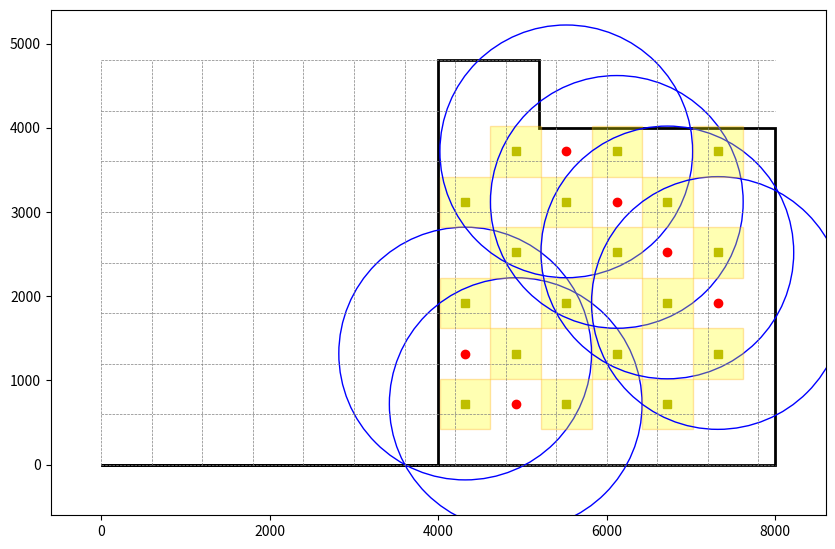

The script that saved this image:
import matplotlib.pyplot as plt
import matplotlib.patches as patches
import numpy as np

room_dimensions = [(0, 0), (4000, 0), (4000, 4800), (5200, 4800), (5200, 4000), (8000, 4000), (8000, 0), (4000, 0)]

grid_size = 600

fig, ax = plt.subplots(figsize=(10, 7))

room_boundary = patches.Polygon(room_dimensions, closed=True, linewidth=2, edgecolor='black', facecolor='none')
ax.add_patch(room_boundary)

min_x = min([point[0] for point in room_dimensions])
max_x = max([point[0] for point in room_dimensions])
min_y = min([point[1] for point in room_dimensions])
max_y = max([point[1] for point in room_dimensions])

for i in range(min_x // grid_size, max_x // grid_size + 1):
    ax.plot([i * grid_size, i * grid_size], [min_y, max_y], color='gray', linestyle='--', linewidth=0.5)
for j in range(min_y // grid_size, max_y // grid_size + 1):
    ax.plot([min_x, max_x], [j * grid_size, j * grid_size], color='gray', linestyle='--', linewidth=0.5)

def place_lights_and_sprinklers():
    lights = []
    sprinklers = []
    grid_lights = np.zeros(((max_x - min_x) // grid_size, (max_y - min_y) // grid_size), dtype=int)
    # print((max_x - min_x) )
    # print((max_y - min_y) // grid_size)
    # print(grid_lights,"grid_lights")
    
    for i in range(min_x // grid_size, max_x // grid_size):
            # j = i
            # print("j",j)
        for j in range(min_y // grid_size, max_y // grid_size):
            x_center = (i + 0.2) * grid_size
            y_center = (j + 0.2) * grid_size

           
            if patches.Polygon(room_dimensions).contains_point((x_center, y_center)):
                if (i + j) % 2 == 0 and grid_lights[i, j] == 0:
                    if x_center >= min_x + 500 and x_center <= max_x - 500 and y_center >= min_y + 500 and y_center <= max_y - 500:
                        lights.append((x_center, y_center))
                        # print("lights",lights)
                        grid_lights[i, j] = 1                    
                        light_square = patches.Rectangle((x_center - grid_size / 2, y_center - grid_size / 2), grid_size, grid_size, linewidth=1, edgecolor='orange', facecolor='yellow', alpha=0.3)
                        print("light_square",light_square)
                        ax.add_patch(light_square)
                        ax.plot(x_center, y_center, 'ys')

                
                if (i + j) % 3 == 0 and grid_lights[i, j] == 0:
                    if x_center >= min_x + 500 and x_center <= max_x - 500 and y_center >= min_y + 500 and y_center <= max_y - 500:
                        sprinklers.append((x_center, y_center))
                        grid_lights[i, j] = 2                    
                        sprinkler_dot = patches.Circle((x_center, y_center), radius=50, color='red')
                        coverage_circle = patches.Circle((x_center, y_center), radius=1500, linewidth=1, edgecolor='blue', facecolor='none')
                        # ax.add_patch(sprinkler_dot)
                        ax.plot(x_center, y_center, 'ro')
                        ax.add_patch(coverage_circle)

    return lights, sprinklers

lights, sprinklers = place_lights_and_sprinklers()

ax.set_xlim(min_x - grid_size, max_x + grid_size)
ax.set_ylim(min_y - grid_size, max_y + grid_size)
ax.set_aspect('equal')

plt.show()
